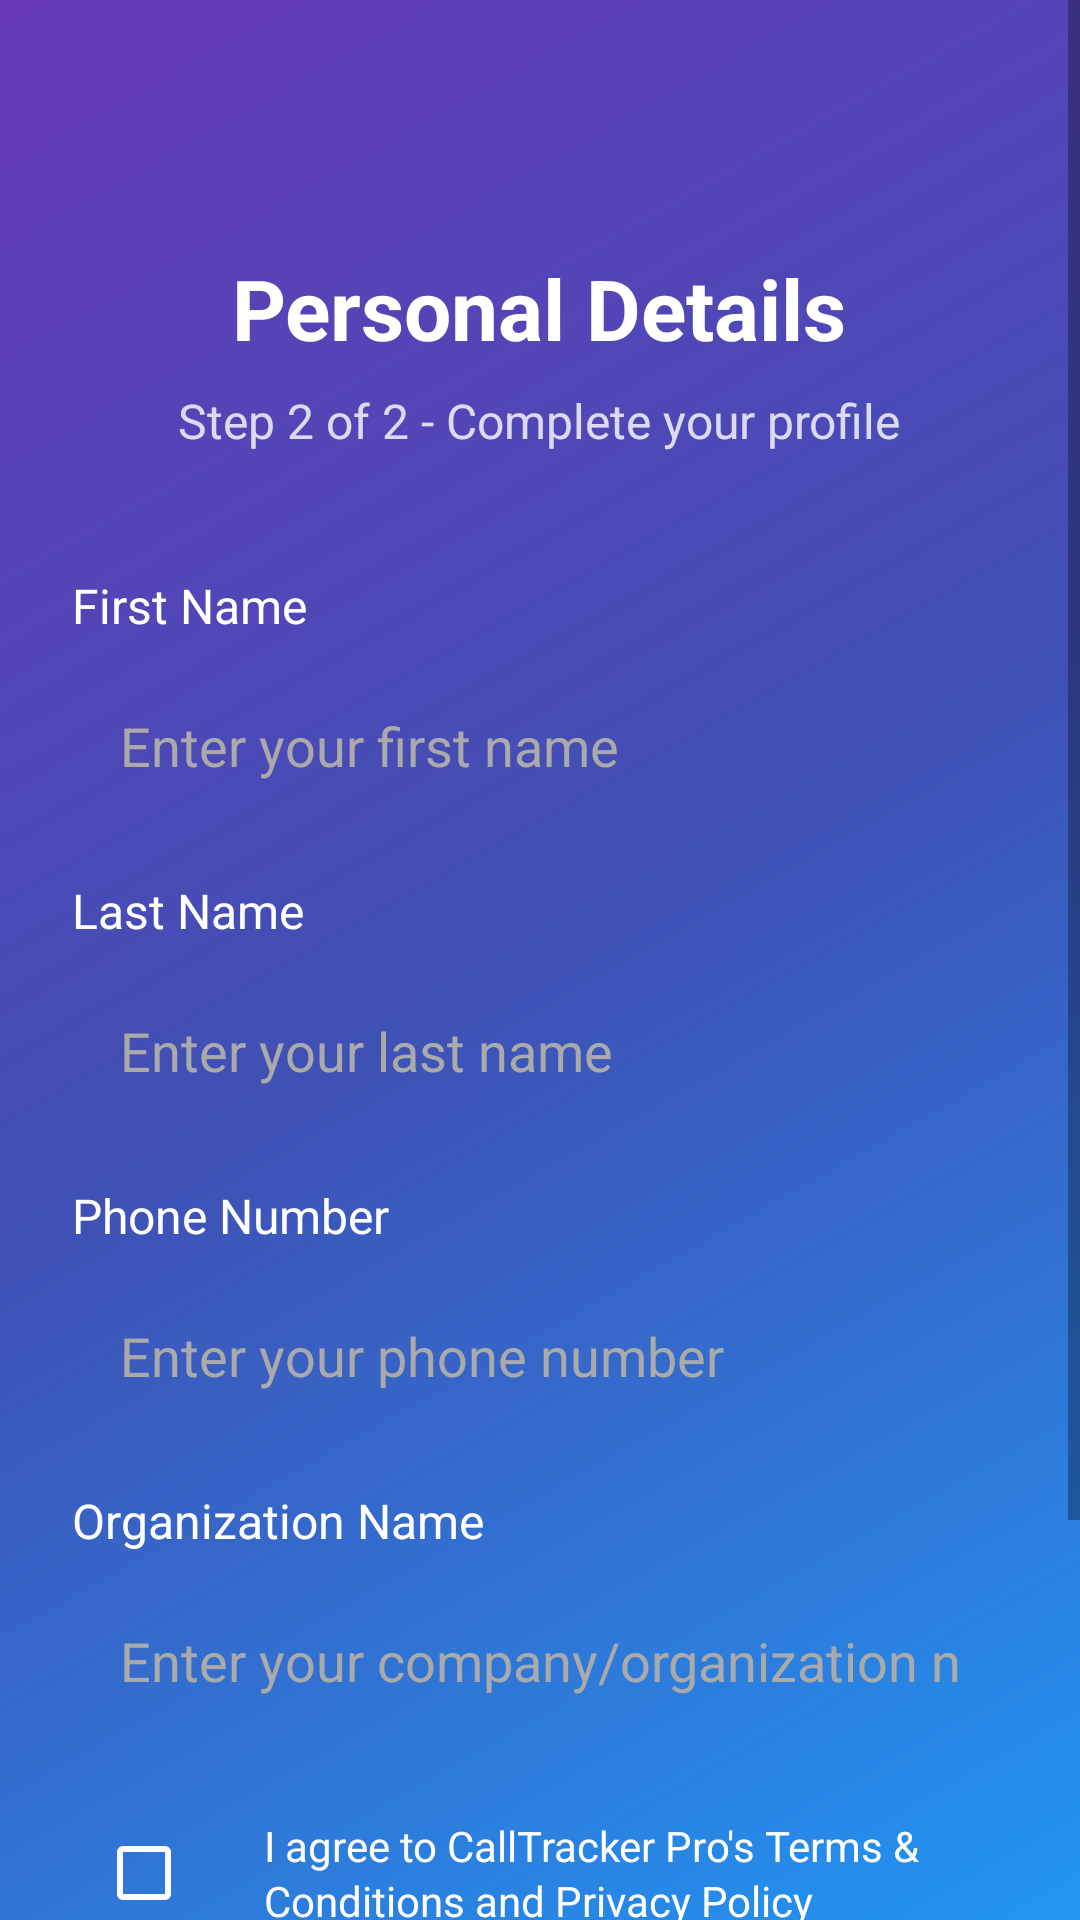

Here is an Android app screen rendered from its layout file. Give the layout XML and the strings, colors and styles it references.
<!-- AndroidManifest.xml: activity theme Theme.TeleCRM -->
<!-- res/layout/activity_signup_step2.xml -->
<?xml version="1.0" encoding="utf-8"?>
<ScrollView xmlns:android="http://schemas.android.com/apk/res/android"
    android:layout_width="match_parent"
    android:layout_height="match_parent"
    android:fillViewport="true"
    android:background="@drawable/gradient_background">

    <LinearLayout
        android:layout_width="match_parent"
        android:layout_height="wrap_content"
        android:orientation="vertical"
        android:padding="24dp"
        android:gravity="center">

        
        <TextView
            android:layout_width="wrap_content"
            android:layout_height="wrap_content"
            android:text="Personal Details"
            android:textColor="@android:color/white"
            android:textSize="28sp"
            android:textStyle="bold"
            android:layout_marginTop="60dp"
            android:layout_marginBottom="8dp" />

        <TextView
            android:layout_width="wrap_content"
            android:layout_height="wrap_content"
            android:text="Step 2 of 2 - Complete your profile"
            android:textColor="@android:color/white"
            android:textSize="16sp"
            android:alpha="0.8"
            android:layout_marginBottom="40dp" />

        
        <TextView
            android:layout_width="wrap_content"
            android:layout_height="wrap_content"
            android:text="First Name"
            android:textColor="@android:color/white"
            android:textSize="16sp"
            android:layout_gravity="start"
            android:layout_marginBottom="8dp" />

        <EditText
            android:id="@+id/editTextFirstName"
            android:layout_width="match_parent"
            android:layout_height="56dp"
            android:background="@drawable/rounded_input_background"
            android:hint="Enter your first name"
            android:textColorHint="@android:color/darker_gray"
            android:textColor="@android:color/black"
            android:inputType="textPersonName"
            android:padding="16dp"
            android:layout_marginBottom="16dp" />

        
        <TextView
            android:layout_width="wrap_content"
            android:layout_height="wrap_content"
            android:text="Last Name"
            android:textColor="@android:color/white"
            android:textSize="16sp"
            android:layout_gravity="start"
            android:layout_marginBottom="8dp" />

        <EditText
            android:id="@+id/editTextLastName"
            android:layout_width="match_parent"
            android:layout_height="56dp"
            android:background="@drawable/rounded_input_background"
            android:hint="Enter your last name"
            android:textColorHint="@android:color/darker_gray"
            android:textColor="@android:color/black"
            android:inputType="textPersonName"
            android:padding="16dp"
            android:layout_marginBottom="16dp" />

        
        <TextView
            android:layout_width="wrap_content"
            android:layout_height="wrap_content"
            android:text="Phone Number"
            android:textColor="@android:color/white"
            android:textSize="16sp"
            android:layout_gravity="start"
            android:layout_marginBottom="8dp" />

        <EditText
            android:id="@+id/editTextPhone"
            android:layout_width="match_parent"
            android:layout_height="56dp"
            android:background="@drawable/rounded_input_background"
            android:hint="Enter your phone number"
            android:textColorHint="@android:color/darker_gray"
            android:textColor="@android:color/black"
            android:inputType="phone"
            android:padding="16dp"
            android:layout_marginBottom="16dp" />

        
        <TextView
            android:layout_width="wrap_content"
            android:layout_height="wrap_content"
            android:text="Organization Name"
            android:textColor="@android:color/white"
            android:textSize="16sp"
            android:layout_gravity="start"
            android:layout_marginBottom="8dp" />

        <EditText
            android:id="@+id/editTextOrganization"
            android:layout_width="match_parent"
            android:layout_height="56dp"
            android:background="@drawable/rounded_input_background"
            android:hint="Enter your company/organization name"
            android:textColorHint="@android:color/darker_gray"
            android:textColor="@android:color/black"
            android:inputType="text"
            android:padding="16dp"
            android:layout_marginBottom="16dp" />

        
        <LinearLayout
            android:layout_width="match_parent"
            android:layout_height="wrap_content"
            android:orientation="horizontal"
            android:layout_marginBottom="24dp"
            android:minHeight="48dp"
            android:gravity="center_vertical">

            <CheckBox
                android:id="@+id/checkBoxTerms"
                android:layout_width="48dp"
                android:layout_height="48dp"
                android:buttonTint="@android:color/white"
                android:padding="8dp" />

            <TextView
                android:id="@+id/textViewTerms"
                android:layout_width="0dp"
                android:layout_height="wrap_content"
                android:layout_weight="1"
                android:text="I agree to CallTracker Pro's Terms &amp; Conditions and Privacy Policy"
                android:textColor="@android:color/white"
                android:textSize="14sp"
                android:layout_marginStart="8dp"
                android:lineSpacingExtra="2dp"
                android:clickable="true"
                android:focusable="true"
                android:background="?android:attr/selectableItemBackground"
                android:padding="8dp" />

        </LinearLayout>

        
        <LinearLayout
            android:layout_width="match_parent"
            android:layout_height="wrap_content"
            android:orientation="horizontal"
            android:layout_marginBottom="16dp">

            <Button
                android:id="@+id/buttonBack"
                android:layout_width="0dp"
                android:layout_height="56dp"
                android:layout_weight="1"
                android:text="BACK"
                android:textColor="@android:color/white"
                android:textSize="16sp"
                android:textStyle="bold"
                android:background="@drawable/secondary_button_background"
                android:layout_marginEnd="8dp" />

            <Button
                android:id="@+id/buttonCreateAccount"
                android:layout_width="0dp"
                android:layout_height="56dp"
                android:layout_weight="1"
                android:text="CREATE ACCOUNT"
                android:textColor="@android:color/white"
                android:textSize="16sp"
                android:textStyle="bold"
                android:background="@drawable/primary_button_background"
                android:layout_marginStart="8dp" />

        </LinearLayout>

        
        <TextView
            android:id="@+id/textViewSignIn"
            android:layout_width="wrap_content"
            android:layout_height="wrap_content"
            android:text="Already have an account? Sign In"
            android:textColor="@android:color/white"
            android:textSize="16sp"
            android:layout_gravity="center"
            android:padding="8dp" />

    </LinearLayout>

</ScrollView>
<!-- resources referenced by this layout -->
<resources>
  <!-- drawable gradient_background (drawable) -->
  <?xml version="1.0" encoding="utf-8"?>
  <shape xmlns:android="http://schemas.android.com/apk/res/android">
      <gradient
          android:angle="135"
          android:startColor="#2196F3"
          android:centerColor="#3F51B5"
          android:endColor="#673AB7"
          android:type="linear" />
  </shape>
  <!-- drawable primary_button_background (drawable) -->
  <?xml version="1.0" encoding="utf-8"?>
  <selector xmlns:android="http://schemas.android.com/apk/res/android">
  
      
      <item android:state_pressed="true">
          <shape>
              <solid android:color="#1976D2" />
              <corners android:radius="16dp" />
          </shape>
      </item>
  
      
      <item>
          <shape>
              <solid android:color="#2196F3" />
              <corners android:radius="16dp" />
          </shape>
      </item>
  
  </selector>
  <!-- drawable secondary_button_background (drawable) -->
  <?xml version="1.0" encoding="utf-8"?>
  <selector xmlns:android="http://schemas.android.com/apk/res/android">
  
      
      <item android:state_pressed="true">
          <shape>
              <solid android:color="#455A64" />
              <corners android:radius="16dp" />
          </shape>
      </item>
  
      
      <item>
          <shape>
              <solid android:color="#607D8B" />
              <corners android:radius="16dp" />
          </shape>
      </item>
  
  </selector>
  <style name="Theme.TeleCRM" parent="Theme.MaterialComponents.DayNight.DarkActionBar">
          
          <item name="colorPrimary">@color/purple_500</item>
          <item name="colorPrimaryVariant">@color/purple_700</item>
          <item name="colorOnPrimary">@color/white</item>
          
          <item name="colorSecondary">@color/teal_200</item>
          <item name="colorSecondaryVariant">@color/teal_700</item>
          <item name="colorOnSecondary">@color/black</item>
          
          <item name="android:statusBarColor" tools:targetApi="l">?attr/colorPrimaryVariant</item>
          
          <item name="colorSurface">@color/white</item>
          <item name="colorOnSurface">@color/black</item>
          <item name="colorSurfaceVariant">@color/purple_200</item>
          <item name="colorOnSurfaceVariant">@color/purple_700</item>
          <item name="colorOutline">@color/purple_200</item>
          <item name="colorError">@color/red_500</item>
          
      </style>
  <color name="purple_500">#FF6200EE</color>
  <color name="purple_700">#FF3700B3</color>
  <color name="white">#FFFFFFFF</color>
  <color name="teal_200">#FF03DAC5</color>
  <color name="teal_700">#FF018786</color>
  <color name="black">#FF000000</color>
  <color name="purple_200">#FFBB86FC</color>
  <color name="red_500">#FFF44336</color>
</resources>
